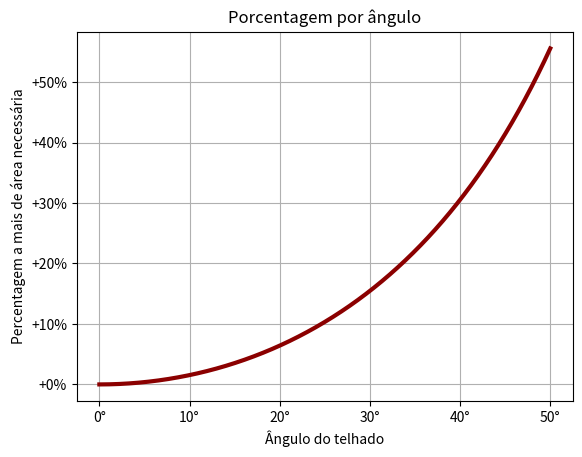

Python code for this plot:
import numpy as np
import matplotlib.pyplot as plt


angles = np.arange(0, 50, step=0.001)
percentages = np.divide(100, np.cos(angles*2*np.pi/360)) - 100

plt.grid()
plt.title('Porcentagem por ângulo')
plt.xlabel('Ângulo do telhado')
plt.ylabel('Percentagem a mais de área necessária')
plt.plot(angles, percentages, lw=3, color='darkred')
plt.xticks([0, 10, 20, 30, 40, 50], ['0°', '10°', '20°', '30°', '40°', '50°'])
plt.yticks([0, 10, 20, 30, 40, 50], ['+0%', '+10%', '+20%', '+30%', '+40%', '+50%'])
plt.show()
#plt.savefig('percentagem.png')
